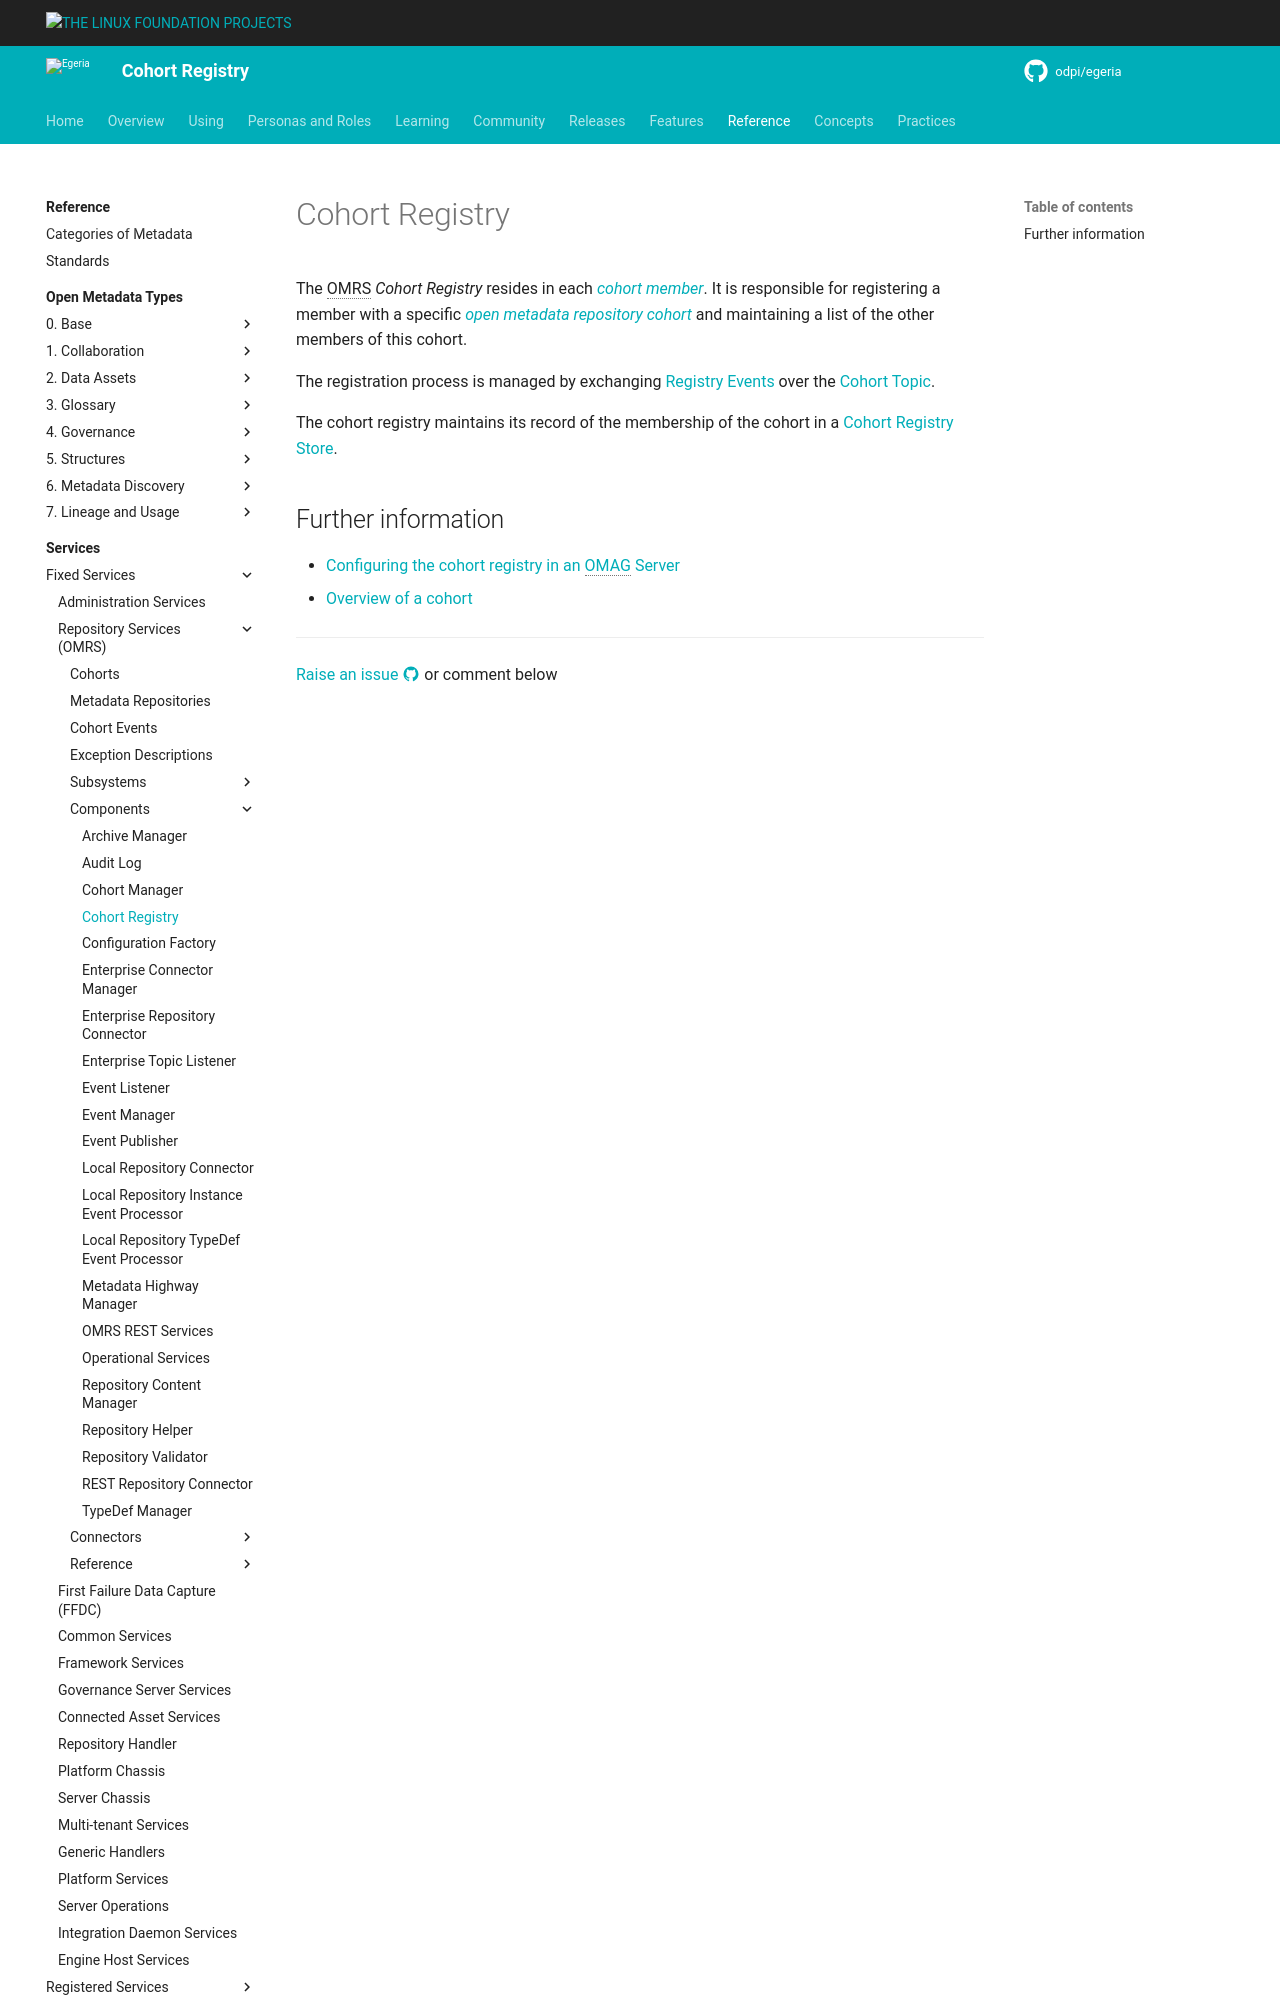

repository: odpi/egeria-docs · page: services/omrs/component-descriptions/cohort-registry/index.html · generator: mkdocs

<!-- SPDX-License-Identifier: CC-BY-4.0 -->
<!-- Copyright Contributors to the ODPi Egeria project. -->

# Cohort Registry

The OMRS *Cohort Registry* resides in each *[cohort member](/concepts/cohort-member)*. It is responsible for registering a member with a specific *[open metadata repository cohort](../cohort.md)* and maintaining a list of the other members of this cohort.

The registration process is managed by exchanging [Registry Events](/concepts/cohort-events) over the [Cohort Topic](/concepts/cohort-events).

The cohort registry maintains its record of the membership of the cohort in a [Cohort Registry Store](/concepts/cohort-registry-store-connector).
